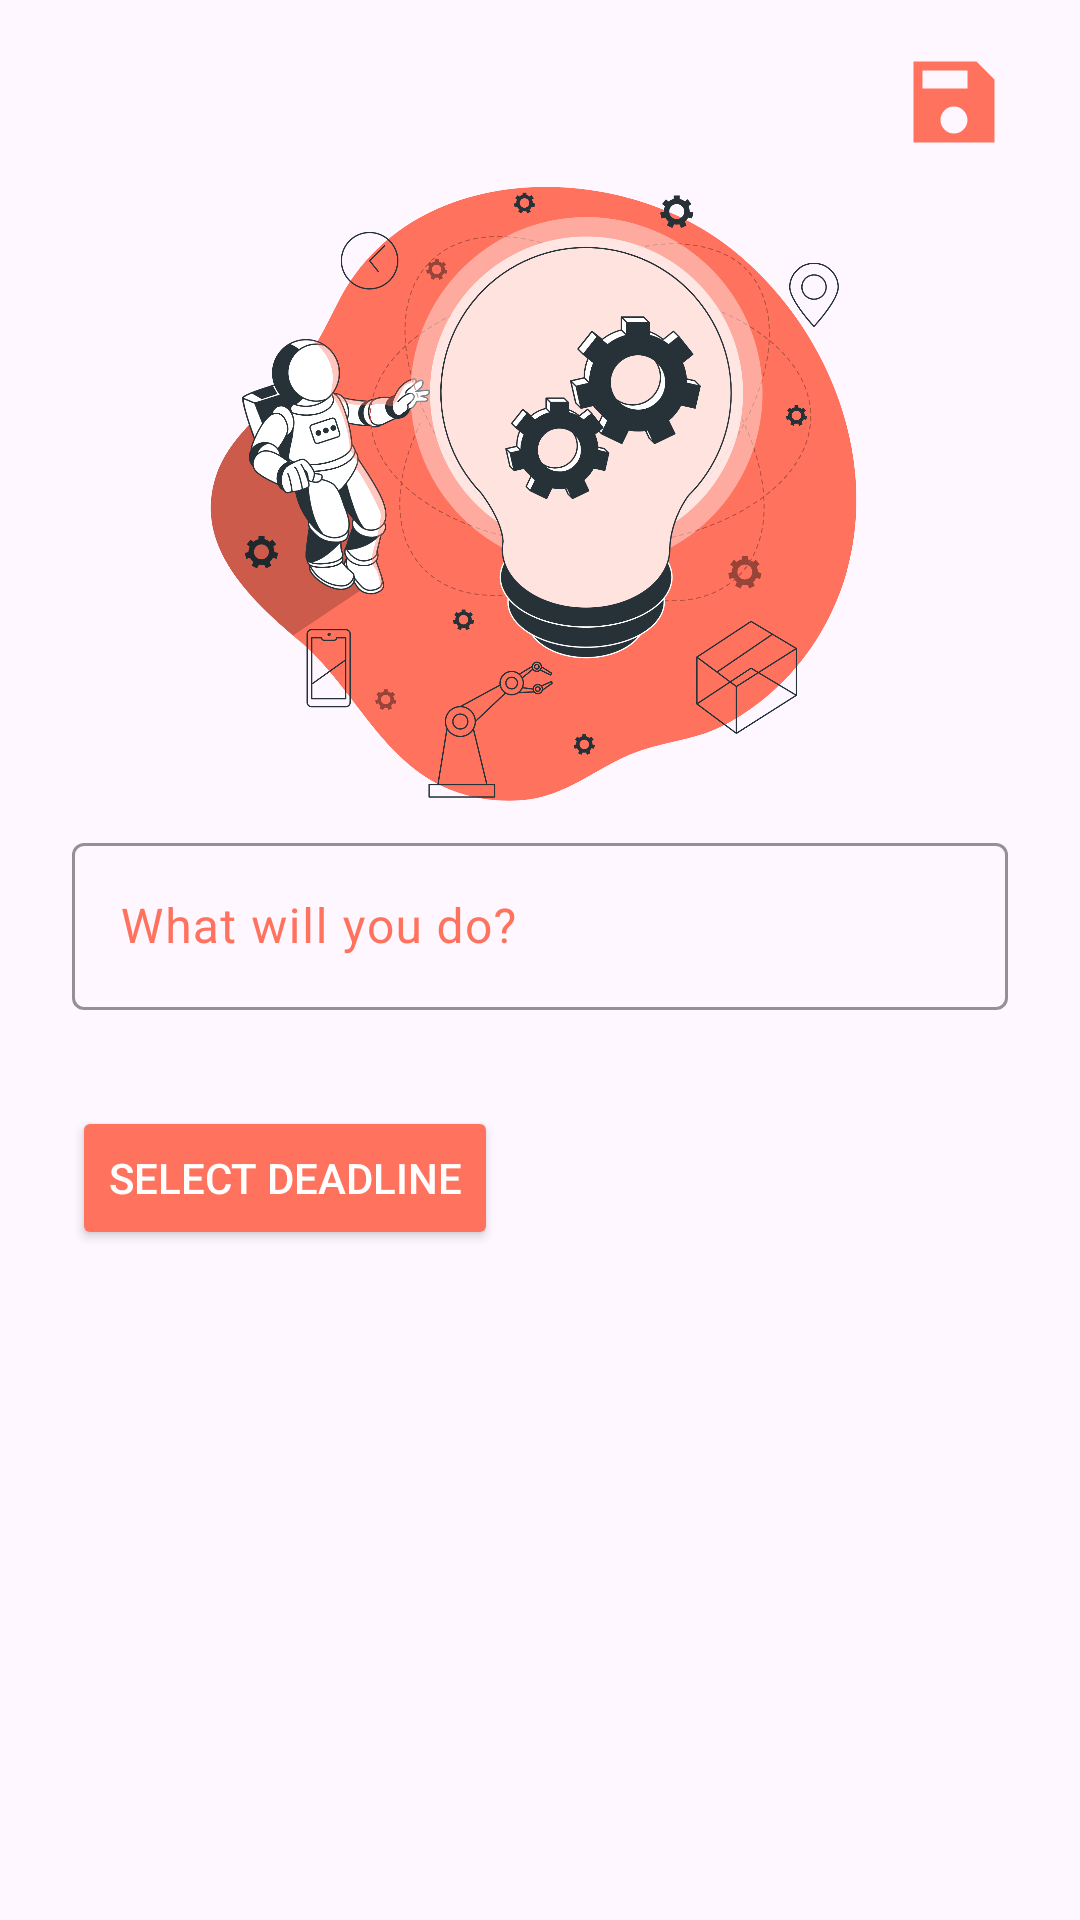

Reconstruct the res/layout file that produces this screen, plus the resources it refers to.
<!-- AndroidManifest.xml: application theme Theme.ToDosApp -->
<!-- res/layout/fragment_to_do_add.xml -->
<?xml version="1.0" encoding="utf-8"?>
<layout xmlns:android="http://schemas.android.com/apk/res/android"
    xmlns:app="http://schemas.android.com/apk/res-auto"
    xmlns:tools="http://schemas.android.com/tools">

    <data>
        <variable
            name="toDoAddDeadline"
            type="String" />
        <variable
            name="toDoAddFragmemnt"
            type="com.example.todosapp.ui.fragment.ToDoAddFragment" />
    </data>

    <androidx.constraintlayout.widget.ConstraintLayout
        android:layout_width="match_parent"
        android:layout_height="match_parent"
        tools:context=".ui.fragment.ToDoAddFragment">

        <ImageView
            android:id="@+id/imageView2"
            android:layout_width="0dp"
            android:layout_height="0dp"
            app:layout_constraintBottom_toTopOf="@+id/textInputLayout"
            app:layout_constraintEnd_toEndOf="parent"
            app:layout_constraintStart_toStartOf="parent"
            app:layout_constraintTop_toBottomOf="@+id/imageViewSave"
            app:srcCompat="@drawable/noteedit" />

        <com.google.android.material.textfield.TextInputLayout
            android:id="@+id/textInputLayout"
            android:layout_width="0dp"
            android:layout_height="wrap_content"
            android:layout_marginStart="24dp"
            android:layout_marginTop="16dp"
            android:layout_marginEnd="24dp"
            app:boxStrokeColor="@color/colorPrimary"
            app:hintTextColor="@color/colorPrimaryDark"
            app:cursorColor="@color/colorPrimary"
            android:textColorHint="@color/colorPrimary"
            app:layout_constraintBottom_toTopOf="@+id/buttonDeadline"
            app:layout_constraintEnd_toEndOf="parent"
            app:layout_constraintHorizontal_bias="0.5"
            app:layout_constraintStart_toStartOf="parent"
            app:layout_constraintTop_toBottomOf="@+id/imageViewSave"
            app:layout_constraintVertical_chainStyle="packed">

            <com.google.android.material.textfield.TextInputEditText
                android:id="@+id/editTextViewToDoContent"
                android:layout_width="match_parent"
                android:layout_height="wrap_content"
                android:focusedSearchResultHighlightColor="@color/colorPrimary"
                android:hint="What will you do?" />
        </com.google.android.material.textfield.TextInputLayout>

        <TextView
            android:id="@+id/textViewDeadline"
            android:layout_width="wrap_content"
            android:layout_height="wrap_content"
            android:fontFamily="@font/caveat_brush"
            android:textColor="@color/colorPrimary"
            android:text="@{toDoAddDeadline}"
            android:textSize="28sp"
            app:layout_constraintBottom_toBottomOf="@+id/buttonDeadline"
            app:layout_constraintEnd_toEndOf="@+id/textInputLayout"
            app:layout_constraintTop_toTopOf="@+id/buttonDeadline"
            app:layout_constraintVertical_bias="1.0" />

        <Button
            android:id="@+id/buttonDeadline"
            android:layout_width="wrap_content"
            android:layout_height="wrap_content"
            android:layout_marginTop="32dp"
            android:layout_marginBottom="16dp"
            android:backgroundTint="@color/colorPrimary"
            android:onClick="@{() -> toDoAddFragmemnt.toDoAddButtonDatePicker()}"
            android:text="Select Deadline"
            android:textColor="@color/white"
            app:layout_constraintBottom_toBottomOf="parent"
            app:layout_constraintStart_toStartOf="@+id/textInputLayout"
            app:layout_constraintTop_toBottomOf="@+id/textInputLayout" />

        <ImageView
            android:id="@+id/imageViewSave"
            android:layout_width="36dp"
            android:layout_height="36dp"
            android:layout_marginTop="16dp"
            android:onClick="@{() -> toDoAddFragmemnt.buttonSave(editTextViewToDoContent.getText().toString(),textViewDeadline.getText().toString(),imageViewSave)}"
            android:src="@drawable/save_24"
            app:tint="@color/colorPrimary"
            app:layout_constraintEnd_toEndOf="@+id/textInputLayout"
            app:layout_constraintTop_toTopOf="parent" />

    </androidx.constraintlayout.widget.ConstraintLayout>
</layout>
<!-- resources referenced by this layout -->
<resources>
  <color name="colorPrimary">#FF725E</color>
  <color name="colorPrimaryDark">#FA624E</color>
  <color name="white">#FFFFFFFF</color>
  <!-- drawable noteedit: png bitmap (drawable, 465154 bytes) -->
  <!-- drawable save_24 (drawable) -->
  <vector xmlns:android="http://schemas.android.com/apk/res/android" android:height="24dp" android:tint="#000000" android:viewportHeight="24" android:viewportWidth="24" android:width="24dp">
        
      <path android:fillColor="@android:color/white" android:pathData="M17,3L3,3v18h18L21,7l-4,-4zM12,19c-1.66,0 -3,-1.34 -3,-3s1.34,-3 3,-3 3,1.34 3,3 -1.34,3 -3,3zM15,9L5,9L5,5h10v4z"/>
      
  </vector>
  <style name="Theme.ToDosApp" parent="Base.Theme.ToDosApp" />
  <style name="Base.Theme.ToDosApp" parent="Theme.Material3.DayNight.NoActionBar">
          
          
          <item name="android:statusBarColor">@color/colorPrimaryDark</item>
      </style>
</resources>
